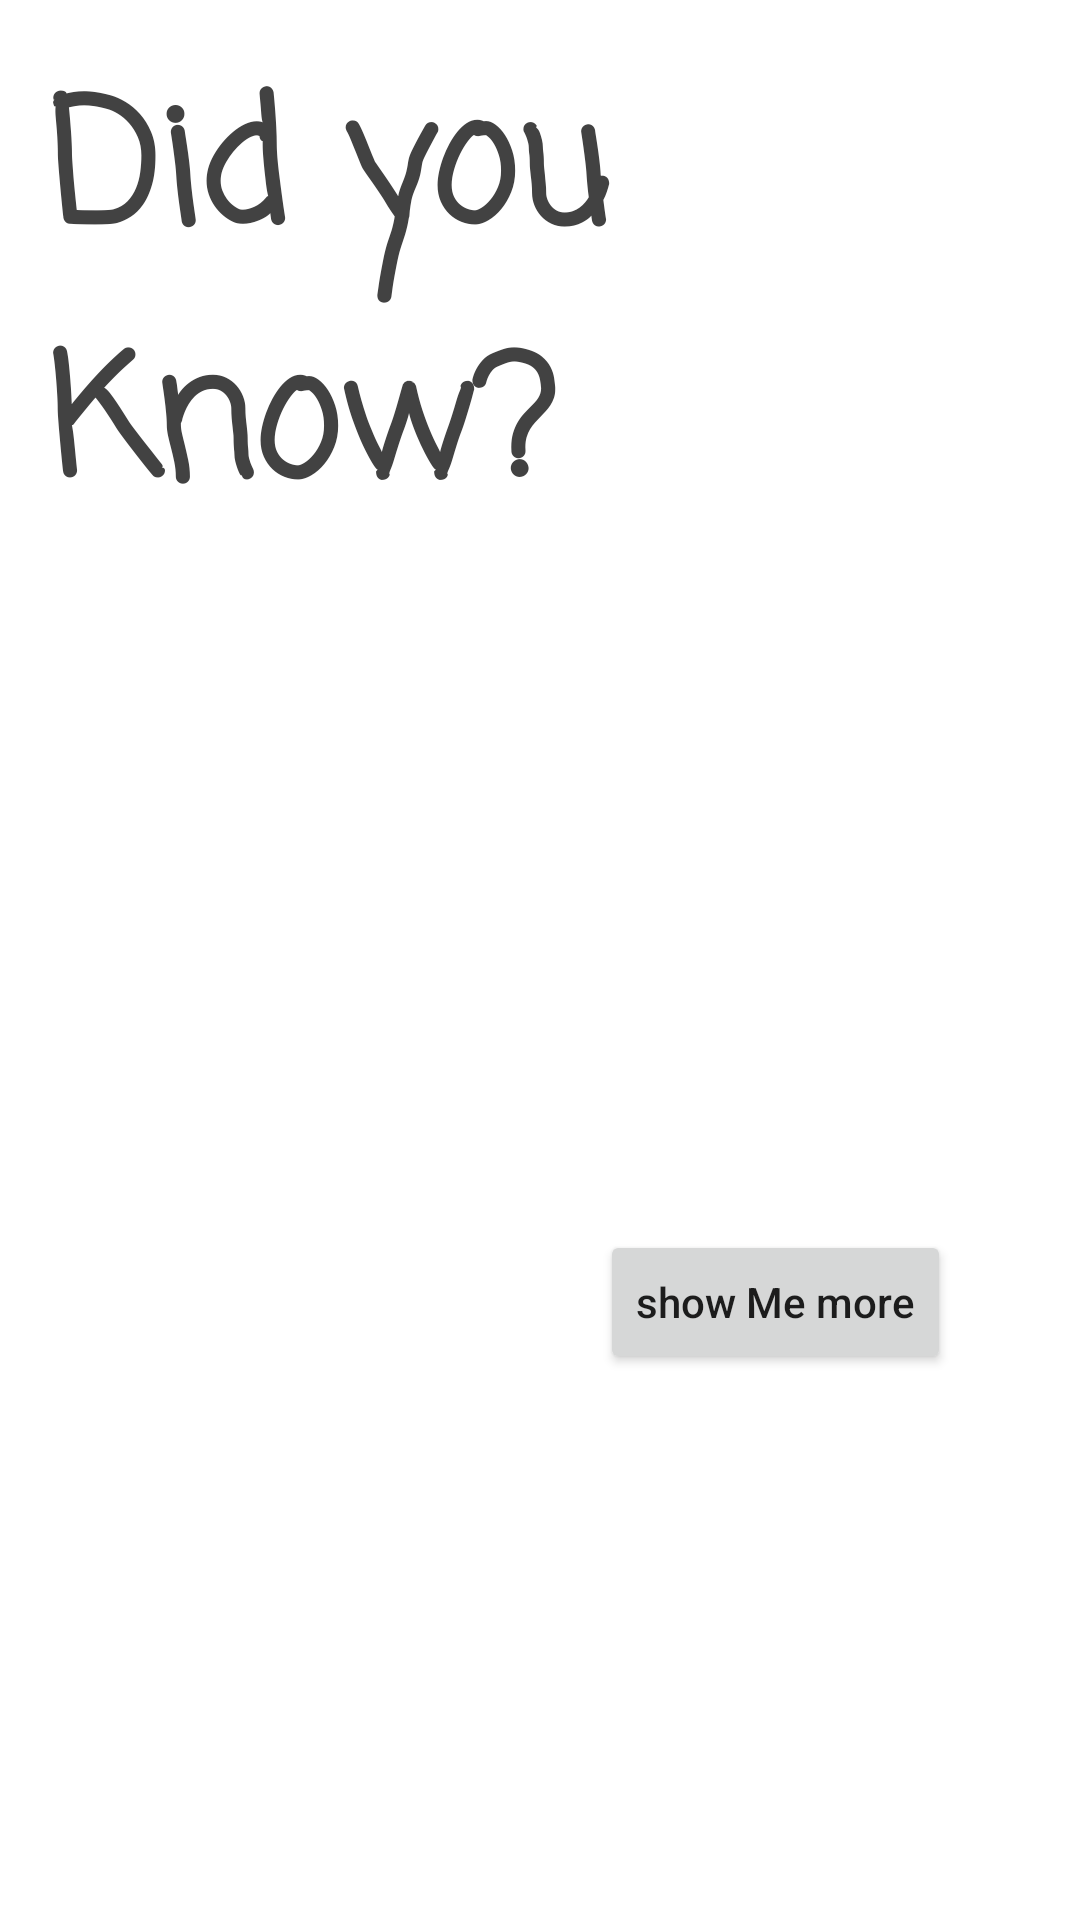

This screen was rendered from an Android layout file. Write that file and the resources it references.
<!-- AndroidManifest.xml: application theme Theme.QuizNation -->
<!-- res/layout/activity_cities.xml -->
<?xml version="1.0" encoding="utf-8"?>
<RelativeLayout xmlns:android="http://schemas.android.com/apk/res/android"
    xmlns:app="http://schemas.android.com/apk/res-auto"
    xmlns:tools="http://schemas.android.com/tools"
    android:layout_width="match_parent"
    android:layout_height="match_parent"
    tools:context=".Cities">


    <TextView
        android:layout_width="match_parent"
        android:layout_height="wrap_content"
        android:id="@+id/cities_text"
        android:text="@string/did_you_know"
        android:textColor="@color/cardview_dark_background"
        android:textStyle="bold"
        android:fontFamily="casual"
        android:padding="16dp"
        android:textSize="56sp"/>

    <TextView
        android:layout_width="wrap_content"
        android:layout_height="wrap_content"
        android:id="@+id/second_textView"
        android:textSize="16sp"
        android:padding="16dp"
        android:textStyle="italic"
        android:textColor="@color/design_default_color_primary"
        android:layout_marginTop="200dp"/>



    <Button
        android:id="@+id/City_facts_button"
        android:layout_width="wrap_content"
        android:layout_height="wrap_content"
        android:layout_marginTop="410dp"
        android:gravity="center"
        android:layout_marginLeft="200dp"
        android:textAllCaps="false"
        android:text="show Me more"
        android:onClick="showAnotherCityData"

        />
</RelativeLayout>
<!-- resources referenced by this layout -->
<resources>
  <string name="did_you_know">Did you Know?</string>
  <style name="Theme.QuizNation" parent="Theme.MaterialComponents.DayNight.DarkActionBar">
          
          <item name="colorPrimary">@color/purple_500</item>
          <item name="colorPrimaryVariant">@color/purple_700</item>
          <item name="colorOnPrimary">@color/white</item>
          
          <item name="colorSecondary">@color/teal_200</item>
          <item name="colorSecondaryVariant">@color/teal_700</item>
          <item name="colorOnSecondary">@color/black</item>
          
          <item name="android:statusBarColor" tools:targetApi="l">?attr/colorPrimaryVariant</item>
          
  
      </style>
  <color name="purple_500">#FF6200EE</color>
  <color name="purple_700">#FF3700B3</color>
  <color name="white">#FFFFFFFF</color>
  <color name="teal_200">#FF03DAC5</color>
  <color name="teal_700">#FF018786</color>
  <color name="black">#FF000000</color>
</resources>
